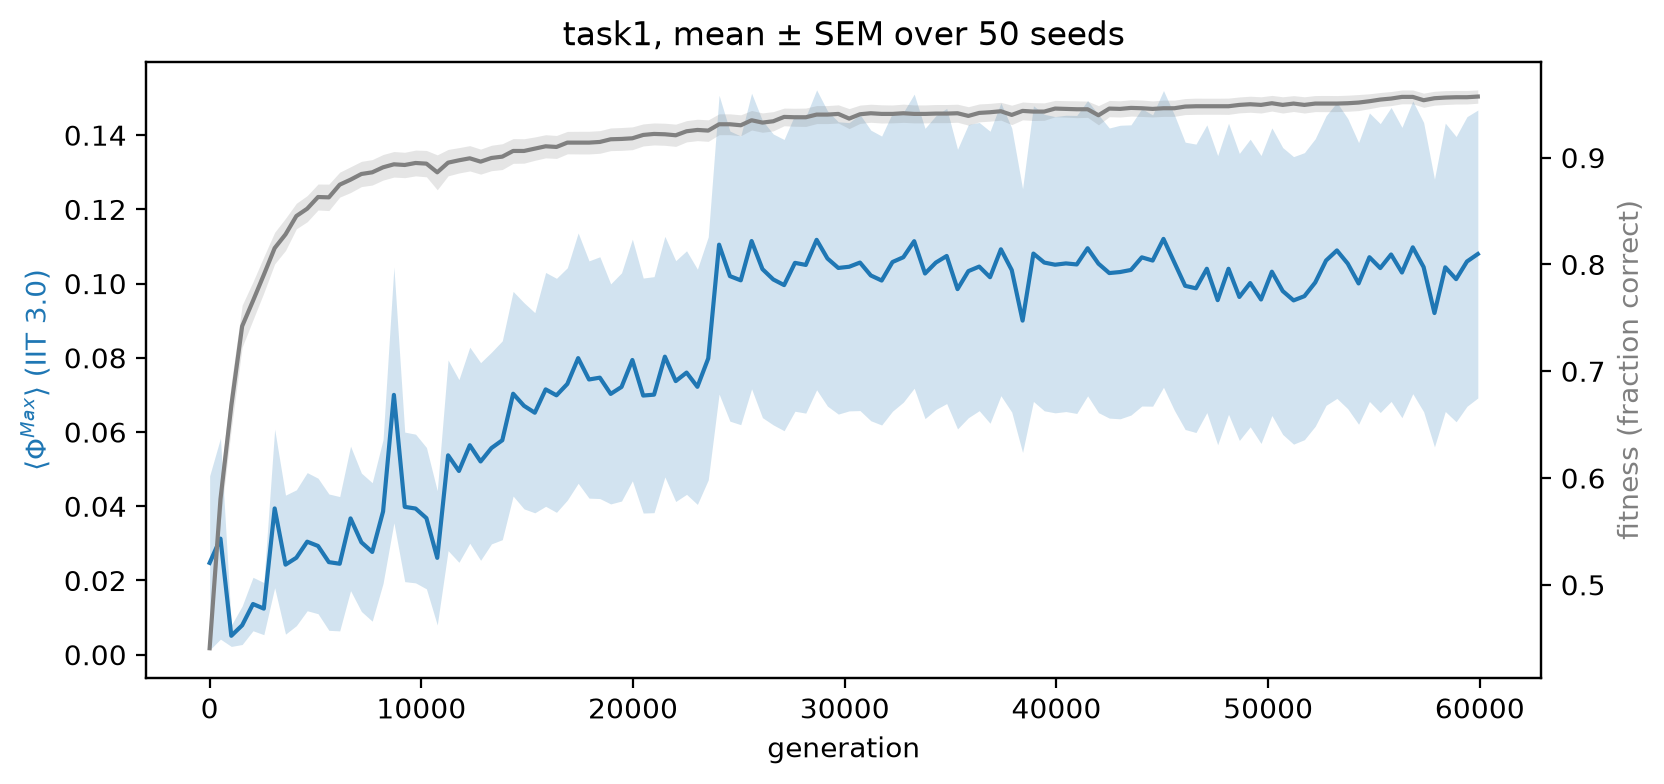

The data file committed next to this chart (first rows):
task, seed, generation, score, value
task1, 1, 0, 0.4375, 0.0
task1, 1, 512, 0.4844, 0.0
task1, 1, 1024, 0.7188, 0.0
task1, 1, 1536, 0.7188, 0.0
task1, 1, 2048, 0.7188, 0.0
task1, 1, 2560, 0.7188, 0.0
task1, 1, 3072, 0.7188, 0.0
task1, 1, 3584, 0.7188, 0.0
task1, 1, 4096, 0.7188, 0.0
task1, 1, 4608, 0.7656, 0.0
task1, 1, 5120, 0.7656, 0.0
task1, 1, 5632, 0.7656, 0.0
task1, 1, 6144, 0.9375, 0.0
task1, 1, 6656, 1.0, 0.0
task1, 1, 7168, 1.0, 0.0
task1, 1, 7680, 1.0, 0.0
task1, 1, 8192, 1.0, 0.0
task1, 1, 8704, 1.0, 0.0
task1, 1, 9216, 1.0, 0.0
task1, 1, 9728, 1.0, 0.0
task1, 1, 10240, 1.0, 0.0
task1, 1, 10752, 1.0, 0.0
task1, 1, 11264, 1.0, 0.0
task1, 1, 11776, 1.0, 0.0
task1, 1, 12288, 1.0, 0.0
task1, 1, 12800, 1.0, 0.0
task1, 1, 13312, 1.0, 0.1062
task1, 1, 13824, 1.0, 0.0
task1, 1, 14336, 1.0, 0.0
task1, 1, 14848, 1.0, 0.0
task1, 1, 15360, 1.0, 0.0
task1, 1, 15872, 1.0, 0.0
task1, 1, 16384, 1.0, 0.0
task1, 1, 16896, 1.0, 0.0
task1, 1, 17408, 1.0, 0.0
task1, 1, 17920, 1.0, 0.0
task1, 1, 18432, 1.0, 0.0
task1, 1, 18944, 1.0, 0.0
task1, 1, 19456, 1.0, 0.0
task1, 1, 19968, 1.0, 0.0
task1, 1, 20480, 1.0, 0.0
task1, 1, 20992, 1.0, 0.0
task1, 1, 21504, 1.0, 0.0
task1, 1, 22016, 1.0, 0.0
task1, 1, 22528, 1.0, 0.0
task1, 1, 23040, 1.0, 0.0
task1, 1, 23552, 1.0, 0.0
task1, 1, 24064, 1.0, 0.0
task1, 1, 24576, 1.0, 0.0
task1, 1, 25088, 1.0, 0.0
task1, 1, 25600, 1.0, 0.0
task1, 1, 26112, 1.0, 0.0
task1, 1, 26624, 1.0, 0.0
task1, 1, 27136, 1.0, 0.0
task1, 1, 27648, 1.0, 0.0
task1, 1, 28160, 1.0, 0.0
task1, 1, 28672, 1.0, 0.0
task1, 1, 29184, 1.0, 0.0
task1, 1, 29696, 1.0, 0.0
task1, 1, 30208, 1.0, 0.0
... 5,840 more rows
